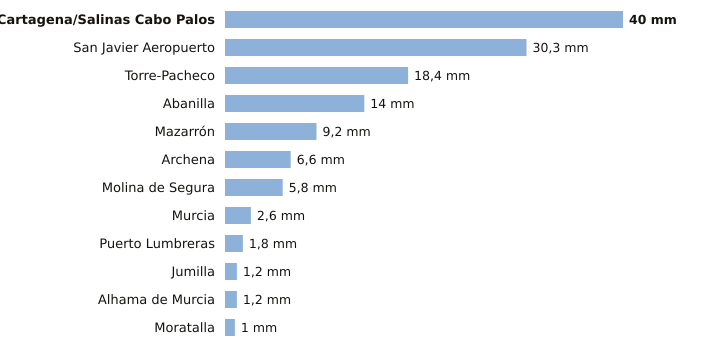

The table this chart was drawn from, first rows:
estacion, provincia, indicativo, mm_6_dias_anteriores, mm_hoy, mm_7_dias, horas_de_hoy
Cartagena/Salinas Cabo Palos, Murcia, 7019X, 40.0, 0.0, 40.0, 2
San Javier Aeropuerto, Murcia, 7031X, 30.3, 0.0, 30.3, 3
Torre-Pacheco, Murcia, 7026X, 18.4, 0.0, 18.4, 3
Abanilla, Murcia, 7250C, 14.0, 0.0, 14.0, 2
Mazarrón, Murcia, 7007Y, 9.2, 0.0, 9.2, 2
Archena, Murcia, 7158X, 6.6, 0.0, 6.6, 2
Molina de Segura, Murcia, 7237E, 5.8, 0.0, 5.8, 3
Murcia, Murcia, 7178I, 2.6, 0.0, 2.6, 3
Puerto Lumbreras, Murcia, 7211B, 1.8, 0.0, 1.8, 2
Jumilla, Murcia, 7138B, 1.2, 0.0, 1.2, 2
Alhama de Murcia, Murcia, 7227X, 1.2, 0.0, 1.2, 2
Moratalla, Murcia, 7080X, 1.0, 0.0, 1.0, 2
